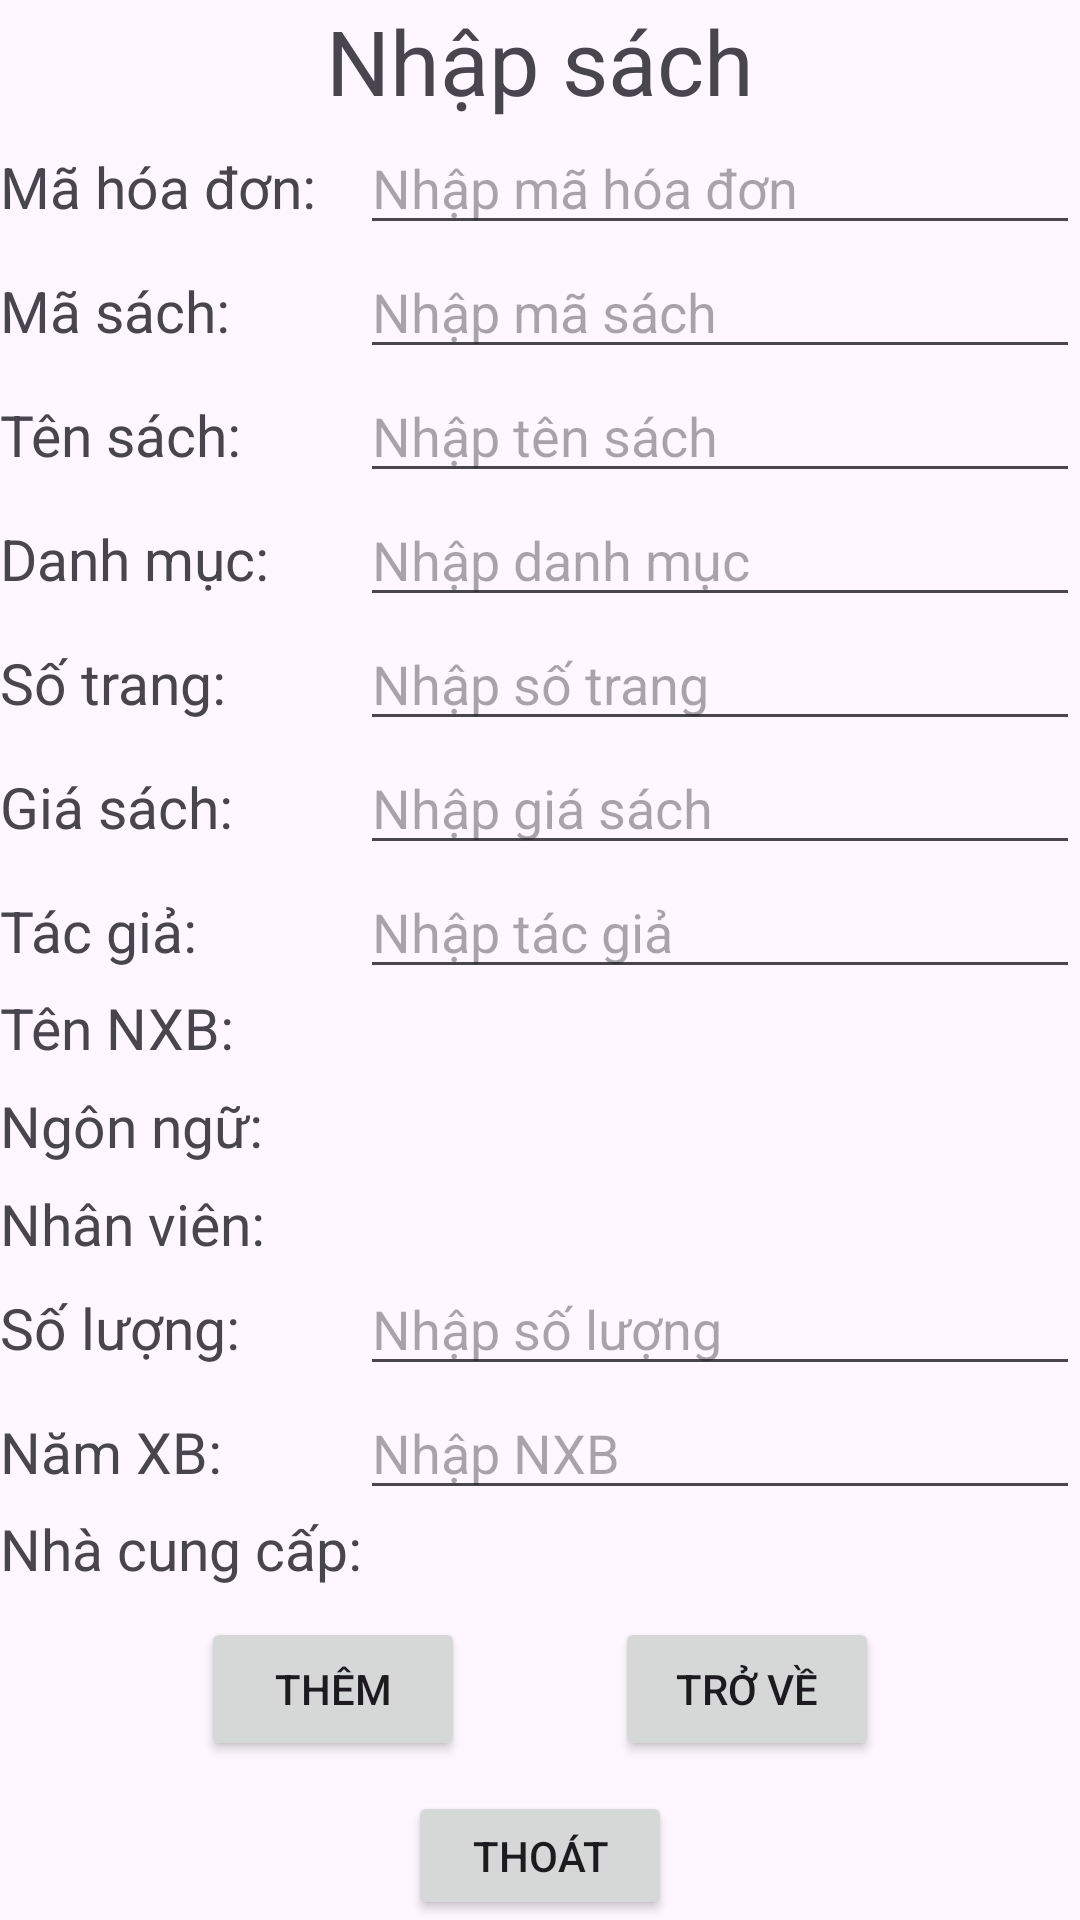

This screen was rendered from an Android layout file. Write that file and the resources it references.
<!-- AndroidManifest.xml: application theme Theme.QLThuVien -->
<!-- res/layout/activity_main.xml -->
<?xml version="1.0" encoding="utf-8"?>
<LinearLayout xmlns:android="http://schemas.android.com/apk/res/android"
    xmlns:app="http://schemas.android.com/apk/res-auto"
    xmlns:tools="http://schemas.android.com/tools"
    android:layout_width="match_parent"
    android:layout_height="match_parent"
    android:gravity="center"
    android:orientation="vertical"
    tools:context=".MainActivity">


    <TextView
        android:layout_width="match_parent"
        android:layout_height="wrap_content"
        android:layout_gravity="start|top"
        android:gravity="center"
        android:text="Nhập sách"
        android:textSize="30sp" />

    <LinearLayout
        android:layout_width="match_parent"
        android:layout_height="wrap_content"
        android:orientation="horizontal">

        <TextView
            android:id="@+id/tvMaHD"
            android:layout_width="120dp"
            android:layout_height="wrap_content"
            android:text="Mã hóa đơn:"
            android:textSize="19sp" />

        <EditText
            android:id="@+id/edtMaHD"
            android:layout_width="match_parent"
            android:layout_height="wrap_content"
            android:hint="Nhập mã hóa đơn" />
    </LinearLayout>

    <LinearLayout
        android:layout_width="match_parent"
        android:layout_height="wrap_content"
        android:orientation="horizontal">

        <TextView
            android:id="@+id/tvMaSach"
            android:layout_width="120dp"
            android:layout_height="wrap_content"
            android:text="Mã sách:"
            android:textSize="19sp" />

        <EditText
            android:id="@+id/edtMaSach"
            android:layout_width="match_parent"
            android:layout_height="wrap_content"
            android:hint="Nhập mã sách" />
    </LinearLayout>

    <LinearLayout
        android:layout_width="match_parent"
        android:layout_height="wrap_content"
        android:orientation="horizontal">

        <TextView
            android:id="@+id/tvTenSach"
            android:layout_width="120dp"
            android:layout_height="wrap_content"
            android:text="Tên sách:"
            android:textSize="19sp" />

        <EditText
            android:id="@+id/edtTenSach"
            android:layout_width="match_parent"
            android:layout_height="wrap_content"
            android:hint="Nhập tên sách" />
    </LinearLayout>

    <LinearLayout
        android:layout_width="match_parent"
        android:layout_height="wrap_content"
        android:orientation="horizontal">

        <TextView
            android:id="@+id/tvDanhMuc"
            android:layout_width="120dp"
            android:layout_height="wrap_content"
            android:text="Danh mục:"
            android:textSize="19sp" />

        <EditText
            android:id="@+id/edtDanhMuc"
            android:layout_width="match_parent"
            android:layout_height="wrap_content"
            android:hint="Nhập danh mục" />
    </LinearLayout>

    <LinearLayout
        android:layout_width="match_parent"
        android:layout_height="wrap_content"
        android:orientation="horizontal">

        <TextView
            android:id="@+id/tvSoTrang"
            android:layout_width="120dp"
            android:layout_height="wrap_content"
            android:text="Số trang:"
            android:textSize="19sp" />

        <EditText
            android:id="@+id/edtSoTrang"
            android:layout_width="match_parent"
            android:layout_height="wrap_content"
            android:hint="Nhập số trang" />
    </LinearLayout>

    <LinearLayout
        android:layout_width="match_parent"
        android:layout_height="wrap_content"
        android:orientation="horizontal">

        <TextView
            android:id="@+id/tvGia"
            android:layout_width="120dp"
            android:layout_height="wrap_content"
            android:text="Giá sách:"
            android:textSize="19sp" />

        <EditText
            android:id="@+id/edtGia"
            android:layout_width="match_parent"
            android:layout_height="wrap_content"
            android:hint="Nhập giá sách" />
    </LinearLayout>

    <LinearLayout
        android:layout_width="match_parent"
        android:layout_height="wrap_content"
        android:orientation="horizontal">

        <TextView
            android:id="@+id/tvTacGIa"
            android:layout_width="120dp"
            android:layout_height="wrap_content"
            android:text="Tác giả:"
            android:textSize="19sp" />

        <EditText
            android:id="@+id/edtTacGia"
            android:layout_width="match_parent"
            android:layout_height="wrap_content"
            android:hint="Nhập tác giả" />
    </LinearLayout>

    <LinearLayout
        android:layout_width="match_parent"
        android:layout_height="wrap_content"
        android:orientation="horizontal">

        <TextView
            android:id="@+id/tvTenNXB"
            android:layout_width="match_parent"
            android:layout_height="wrap_content"
            android:text="Tên NXB:"
            android:textSize="19sp" />

        <Spinner
            android:id="@+id/spTenNXB"
            android:layout_width="wrap_content"
            android:layout_height="wrap_content"
            android:layout_weight="1" />
    </LinearLayout>

    <LinearLayout
        android:layout_width="match_parent"
        android:layout_height="wrap_content"
        android:orientation="horizontal"
        android:paddingTop="7dp"
        android:paddingBottom="7dp">

        <TextView
            android:id="@+id/tvLanguage"
            android:layout_width="match_parent"
            android:layout_height="wrap_content"
            android:text="Ngôn ngữ:"
            android:textSize="19sp" />

        <Spinner
            android:id="@+id/spLanguage"
            android:layout_width="wrap_content"
            android:layout_height="wrap_content"
            android:layout_weight="1" />
    </LinearLayout>

    <LinearLayout
        android:layout_width="match_parent"
        android:layout_height="wrap_content"
        android:orientation="horizontal">

        <TextView
            android:id="@+id/tvNV"
            android:layout_width="match_parent"
            android:layout_height="wrap_content"
            android:text="Nhân viên:"
            android:textSize="19sp" />

        <Spinner
            android:id="@+id/spNV"
            android:layout_width="wrap_content"
            android:layout_height="wrap_content"
            android:layout_weight="1" />
    </LinearLayout>

    <LinearLayout
        android:layout_width="match_parent"
        android:layout_height="wrap_content"
        android:orientation="horizontal">

        <TextView
            android:id="@+id/tvSL"
            android:layout_width="120dp"
            android:layout_height="wrap_content"
            android:text="Số lượng:"
            android:textSize="19sp" />

        <EditText
            android:id="@+id/edtSL"
            android:layout_width="match_parent"
            android:layout_height="wrap_content"
            android:hint="Nhập số lượng" />
    </LinearLayout>

    <LinearLayout
        android:layout_width="match_parent"
        android:layout_height="wrap_content"
        android:orientation="horizontal">

        <TextView
            android:id="@+id/tvNXB"
            android:layout_width="120dp"
            android:layout_height="wrap_content"
            android:text="Năm XB:"
            android:textSize="19sp" />

        <EditText
            android:id="@+id/edtNXB"
            android:layout_width="match_parent"
            android:layout_height="wrap_content"
            android:hint="Nhập NXB" />
    </LinearLayout>

    <LinearLayout
        android:layout_width="match_parent"
        android:layout_height="wrap_content"
        android:orientation="horizontal">

        <TextView
            android:id="@+id/tvCC"
            android:layout_width="match_parent"
            android:layout_height="wrap_content"
            android:text="Nhà cung cấp:"
            android:textSize="19sp" />

        <Spinner
            android:id="@+id/spCC"
            android:layout_width="wrap_content"
            android:layout_height="wrap_content"
            android:layout_weight="1" />
    </LinearLayout>

    <LinearLayout
        android:layout_width="match_parent"
        android:layout_height="wrap_content"
        android:gravity="center"
        android:orientation="horizontal"
        android:padding="10dp">

        <Button
            android:id="@+id/btnThem"
            android:layout_width="wrap_content"
            android:layout_height="wrap_content"
            android:layout_marginRight="50dp"
            android:text="Thêm" />

        <Button
            android:id="@+id/btnBack"
            android:layout_width="wrap_content"
            android:layout_height="wrap_content"
            android:text="Trở về" />

    </LinearLayout>

    <Button
        android:id="@+id/btnThoat"
        android:layout_width="wrap_content"
        android:layout_height="wrap_content"
        android:text="Thoát" />
</LinearLayout>
<!-- resources referenced by this layout -->
<resources>
  <style name="Theme.QLThuVien" parent="Base.Theme.QLThuVien" />
  <style name="Base.Theme.QLThuVien" parent="Theme.Material3.DayNight.NoActionBar">
          
          
      </style>
</resources>
